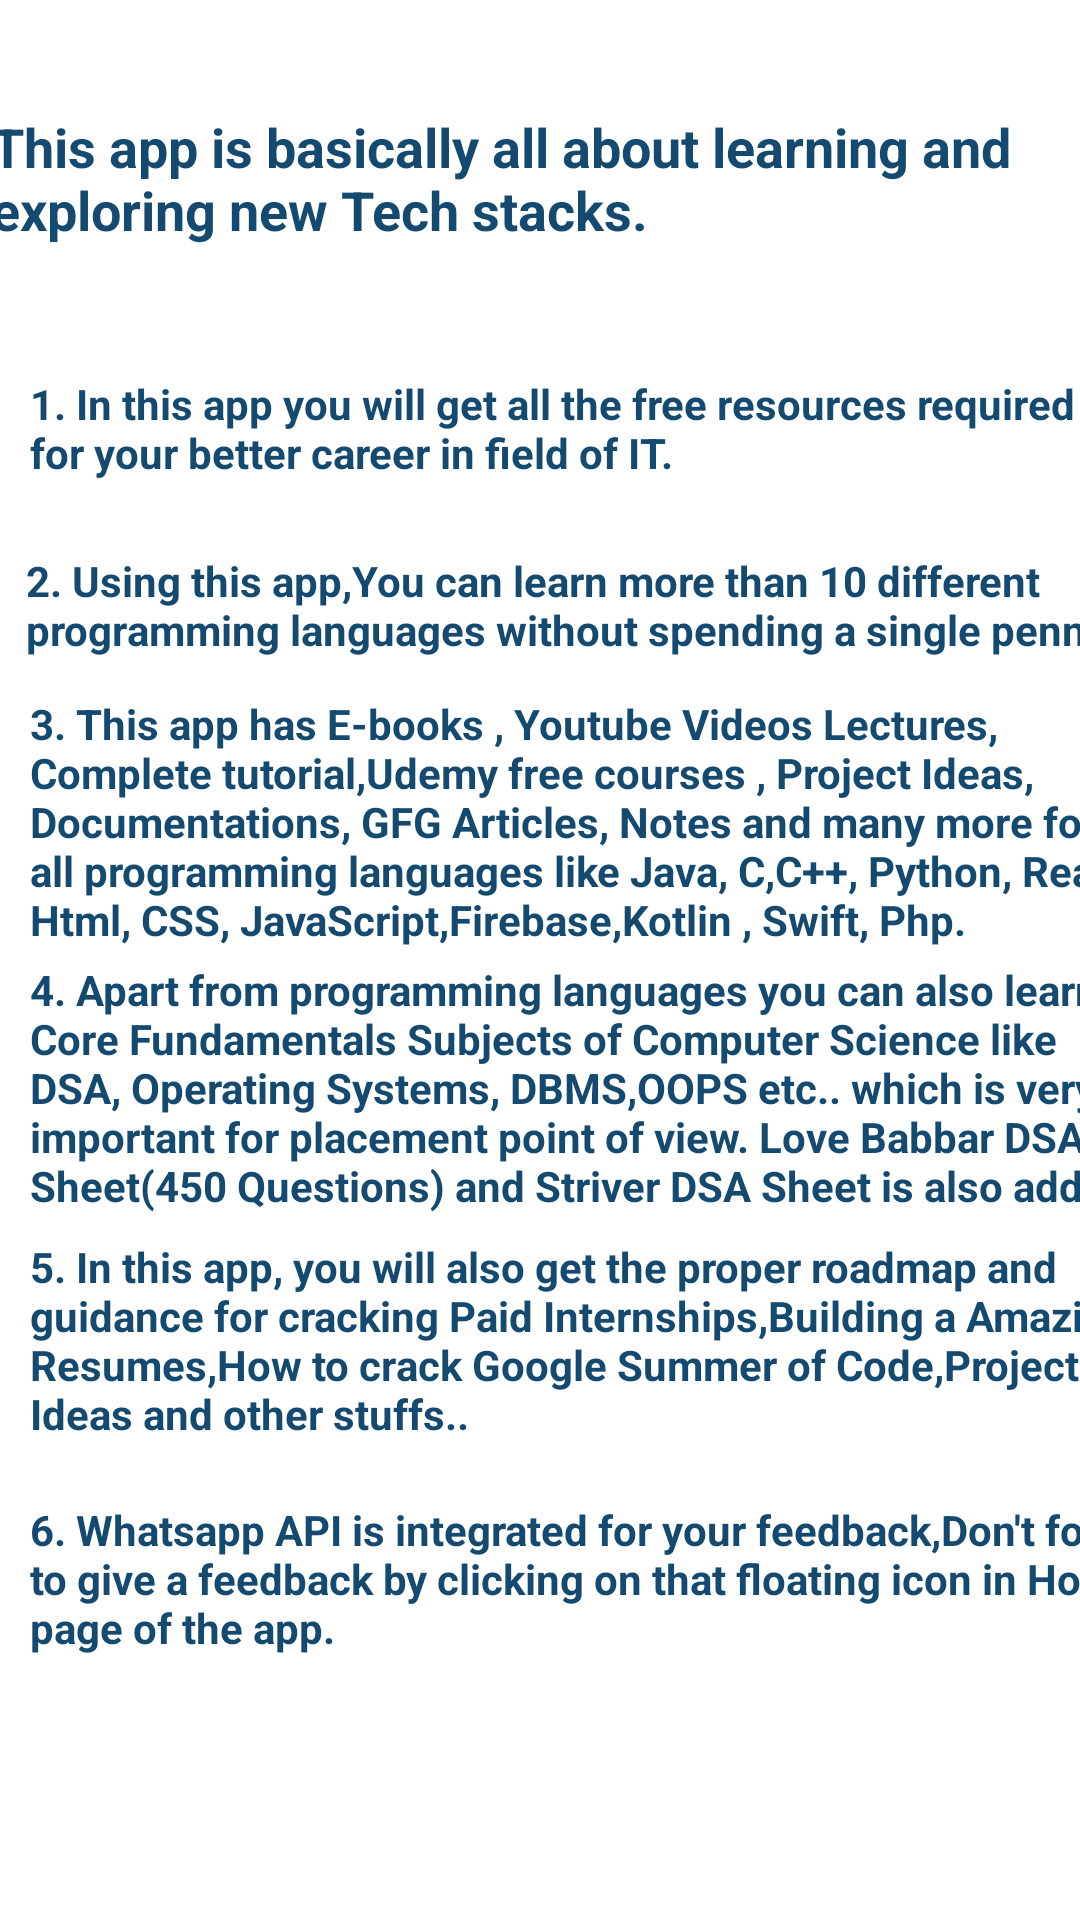

Write the Android layout XML for this screen, with the resource values it uses.
<!-- AndroidManifest.xml: application theme Theme.IMACATHON -->
<!-- res/layout/activity_about_the_app.xml -->
<?xml version="1.0" encoding="utf-8"?>
<androidx.constraintlayout.widget.ConstraintLayout xmlns:android="http://schemas.android.com/apk/res/android"
    xmlns:app="http://schemas.android.com/apk/res-auto"
    xmlns:tools="http://schemas.android.com/tools"
    android:layout_width="match_parent"
    android:layout_height="match_parent"
    tools:context=".About_the_app">

    <TextView
        android:layout_width="367dp"
        android:layout_height="75dp"
        android:text="@string/About_the_app"
        android:textColor="#144970"
        android:textStyle="bold"
        android:textSize="18sp"
        app:layout_constraintBottom_toBottomOf="parent"
        app:layout_constraintEnd_toEndOf="parent"
        app:layout_constraintStart_toStartOf="parent"
        app:layout_constraintTop_toTopOf="parent"
        app:layout_constraintVertical_bias="0.065" />

    <TextView
        android:id="@+id/textView"
        android:layout_width="wrap_content"
        android:layout_height="50sp"
        android:layout_marginStart="10dp"
        android:text="@string/Point_1"
        android:textColor="#144970"
        android:textStyle="bold"
        android:layout_marginEnd="10dp"
        app:layout_constraintBottom_toBottomOf="parent"
        app:layout_constraintStart_toStartOf="parent"
        app:layout_constraintTop_toTopOf="parent"
        app:layout_constraintVertical_bias="0.212" />

    <TextView
        android:layout_width="377dp"
        android:layout_height="50dp"
        android:text="@string/Pont_2"
        android:layout_marginStart="10dp"
        android:layout_marginEnd="10dp"
        android:textColor="#144970"
        android:textStyle="bold"
        app:layout_constraintBottom_toBottomOf="parent"
        app:layout_constraintEnd_toEndOf="parent"
        app:layout_constraintHorizontal_bias="0.045"
        app:layout_constraintStart_toStartOf="parent"
        app:layout_constraintTop_toTopOf="parent"
        app:layout_constraintVertical_bias="0.312" />

    <TextView
        android:layout_width="377dp"
        android:layout_height="86dp"
        android:layout_marginStart="10dp"
        android:layout_marginEnd="10dp"
        android:text="@string/Point3"
        android:textColor="#144970"
        android:textStyle="bold"
        app:layout_constraintBottom_toBottomOf="parent"
        app:layout_constraintEnd_toEndOf="parent"
        app:layout_constraintHorizontal_bias="0.0"
        app:layout_constraintStart_toStartOf="parent"
        app:layout_constraintTop_toTopOf="parent"
        app:layout_constraintVertical_bias="0.418" />

    <TextView
        android:layout_width="377dp"
        android:layout_height="86dp"
        android:layout_marginStart="10dp"
        android:layout_marginEnd="10dp"
        android:text="@string/Point4"
        android:textColor="#144970"
        android:textStyle="bold"
        app:layout_constraintBottom_toBottomOf="parent"
        app:layout_constraintEnd_toEndOf="parent"
        app:layout_constraintHorizontal_bias="0.0"
        app:layout_constraintStart_toStartOf="parent"
        app:layout_constraintTop_toTopOf="parent"
        app:layout_constraintVertical_bias="0.578" />

    <TextView
        android:layout_width="377dp"
        android:layout_height="86dp"
        android:layout_marginStart="10dp"
        android:layout_marginEnd="10dp"
        android:text="@string/Point5"
        android:textColor="#144970"
        android:textStyle="bold"
        app:layout_constraintBottom_toBottomOf="parent"
        app:layout_constraintEnd_toEndOf="parent"
        app:layout_constraintHorizontal_bias="0.0"
        app:layout_constraintStart_toStartOf="parent"
        app:layout_constraintTop_toTopOf="parent"
        app:layout_constraintVertical_bias="0.745" />

    <TextView
        android:layout_width="377dp"
        android:layout_height="86dp"
        android:layout_marginStart="10dp"
        android:layout_marginEnd="10dp"
        android:text="@string/Point6"
        android:textColor="#144970"
        android:textStyle="bold"
        app:layout_constraintBottom_toBottomOf="parent"
        app:layout_constraintEnd_toEndOf="parent"
        app:layout_constraintHorizontal_bias="0.0"
        app:layout_constraintStart_toStartOf="parent"
        app:layout_constraintTop_toTopOf="parent"
        app:layout_constraintVertical_bias="0.903" />
</androidx.constraintlayout.widget.ConstraintLayout>
<!-- resources referenced by this layout -->
<resources>
  <string name="About_the_app"> This app is basically all about learning and exploring new Tech stacks. </string>
  <string name="Point3">3. This app has E-books , Youtube Videos Lectures, Complete tutorial,Udemy free courses , Project Ideas, Documentations, GFG  Articles, Notes and many more for all programming languages like Java, C,C++, Python, React, Html, CSS, JavaScript,Firebase,Kotlin , Swift, Php. </string>
  <string name="Point4">4. Apart from programming languages  you can also learn Core Fundamentals Subjects of Computer Science like DSA, Operating Systems, DBMS,OOPS etc.. which is very important for placement point of view. Love Babbar DSA Sheet(450 Questions) and Striver DSA Sheet is also added in the app.</string>
  <string name="Point5">5. In this app, you will also get the proper roadmap and guidance for cracking Paid Internships,Building a Amazing Resumes,How to crack Google Summer of Code,Project Ideas and other stuffs..</string>
  <string name="Point6">6. Whatsapp API is integrated for your feedback,Don\'t forget to give a feedback by clicking on that floating icon in Home page of the app. </string>
  <string name="Point_1">1. In this app you will get all the free resources required for your better career in field of IT.</string>
  <string name="Pont_2">2. Using this app,You can learn more than 10 different programming languages without spending a single penny. </string>
  <style name="Theme.IMACATHON" parent="Theme.MaterialComponents.DayNight.DarkActionBar">
          
          <item name="colorPrimary">#1792E6</item>
          <item name="colorPrimaryVariant">#1792E6</item>
          <item name="colorOnPrimary">@color/white</item>
          
          <item name="colorSecondary">@color/teal_200</item>
          <item name="colorSecondaryVariant">@color/teal_700</item>
          
          <item name="android:statusBarColor" tools:targetApi="l">?attr/colorPrimaryVariant</item>
          
  
      </style>
  <color name="white">#FFFFFFFF</color>
  <color name="teal_200">#FF03DAC5</color>
  <color name="teal_700">#FF018786</color>
</resources>
